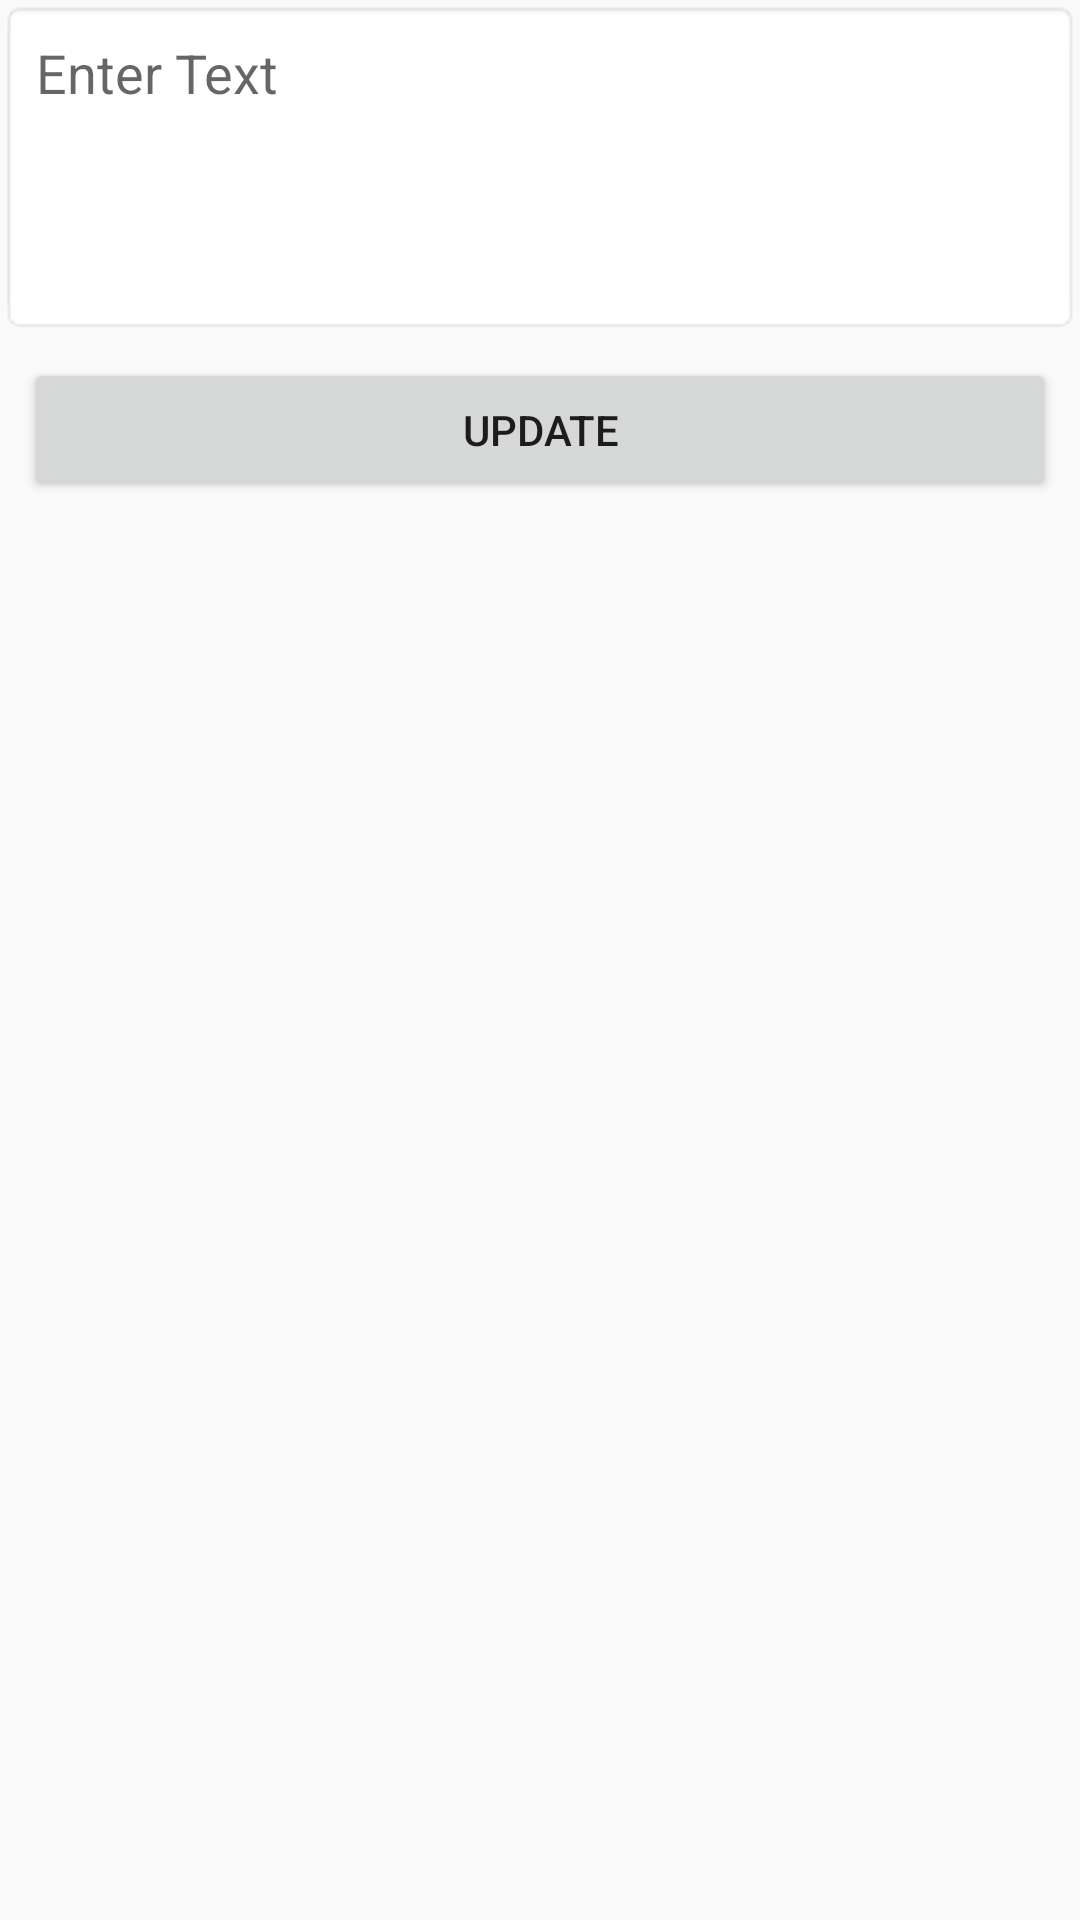

Write the Android layout XML for this screen, with the resource values it uses.
<!-- AndroidManifest.xml: application theme Theme.RoomDataBaseJAVA -->
<!-- res/layout/dialog_update.xml -->
<?xml version="1.0" encoding="utf-8"?>
<LinearLayout xmlns:android="http://schemas.android.com/apk/res/android"
    android:orientation="vertical"
    android:layout_width="match_parent"
    android:layout_margin="8dp"
    android:layout_height="match_parent">

    <EditText
        android:layout_width="match_parent"
        android:id="@+id/edit_text"
        android:hint="Enter Text"
        android:padding="12dp"
        android:lines="4"
        android:gravity="top"
        android:background="@android:drawable/editbox_background"
        android:layout_height="wrap_content"></EditText>
    <Button
        android:layout_width="match_parent"
        android:layout_height="wrap_content"
        android:text="Update"
        android:layout_margin="8dp"
        android:id="@+id/bt_update"></Button>


</LinearLayout>
<!-- resources referenced by this layout -->
<resources>
  <style name="Theme.RoomDataBaseJAVA" parent="Theme.AppCompat.Light">
          
          <item name="colorPrimary">@color/purple_500</item>
          <item name="colorPrimaryVariant">@color/purple_700</item>
          <item name="colorOnPrimary">@color/white</item>
          
          <item name="colorSecondary">@color/teal_200</item>
          <item name="colorSecondaryVariant">@color/teal_700</item>
          <item name="colorOnSecondary">@color/black</item>
          
          <item name="android:statusBarColor" tools:targetApi="l">?attr/colorPrimaryVariant</item>
          
      </style>
  <!-- not gathered from this repository: default colours our renderer supplied (Android Studio template values) -->
  <color name="purple_500">#FF6200EE</color>
  <color name="purple_700">#FF3700B3</color>
  <color name="teal_200">#FF03DAC5</color>
  <color name="teal_700">#FF018786</color>
  <color name="black">#FF000000</color>
  <color name="white">#FFFFFFFF</color>
</resources>
